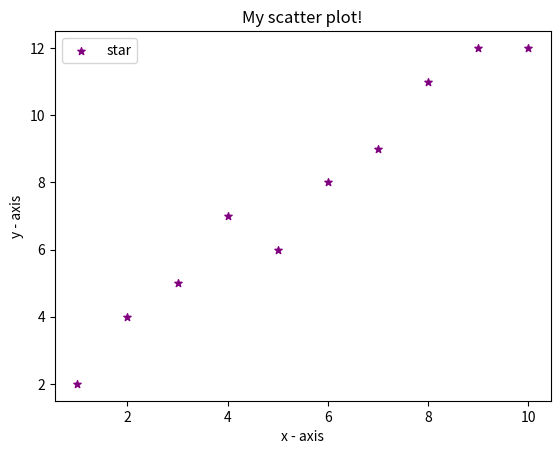

Here is the Python script that generated this plot:
import matplotlib.pyplot as plt
 
# x-axis values
x = [1,2,3,4,5,6,7,8,9,10]
# y-axis values
y = [2,4,5,7,6,8,9,11,12,12]
 
# plotting points as a scatter plot
plt.scatter(x, y, label= "star", color= "purple", 
            marker= "*", s=30)
 
# x-axis label
plt.xlabel('x - axis')
# frequency label
plt.ylabel('y - axis')
# plot title
plt.title('My scatter plot!')
# showing legend
plt.legend()
 
# function to show the plot
plt.show()
